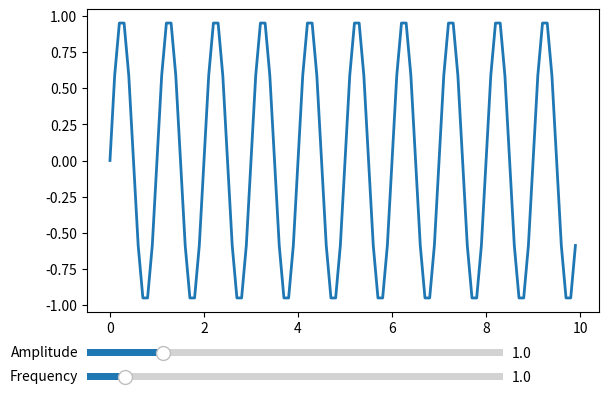

Recreate this plot in Python.
import matplotlib.pyplot as plt
import numpy as np
from matplotlib.widgets import Slider

# Create initial values for frequency and amplitude
initial_frequency = 1.0
initial_amplitude = 1.0

# Generate x values (time) from 0 to 10 with 0.1 step
x = np.arange(0, 10, 0.1)

# Create initial sine wave with initial frequency and amplitude
y = initial_amplitude * np.sin(2 * np.pi * initial_frequency * x)

# Create the plot
fig, ax = plt.subplots()
plt.subplots_adjust(left=0.1, bottom=0.25)
l, = plt.plot(x, y, lw=2)

# Create sliders
ax_frequency = plt.axes([0.1, 0.1, 0.65, 0.03])
ax_amplitude = plt.axes([0.1, 0.15, 0.65, 0.03])

s_frequency = Slider(ax_frequency, 'Frequency', 0.1, 10.0, valinit=initial_frequency)
s_amplitude = Slider(ax_amplitude, 'Amplitude', 0.1, 5.0, valinit=initial_amplitude)

# Update function
def update(val):
    frequency = s_frequency.val
    amplitude = s_amplitude.val
    y = amplitude * np.sin(2 * np.pi * frequency * x)
    l.set_ydata(y)
    fig.canvas.draw_idle()

s_frequency.on_changed(update)
s_amplitude.on_changed(update)

plt.show()
